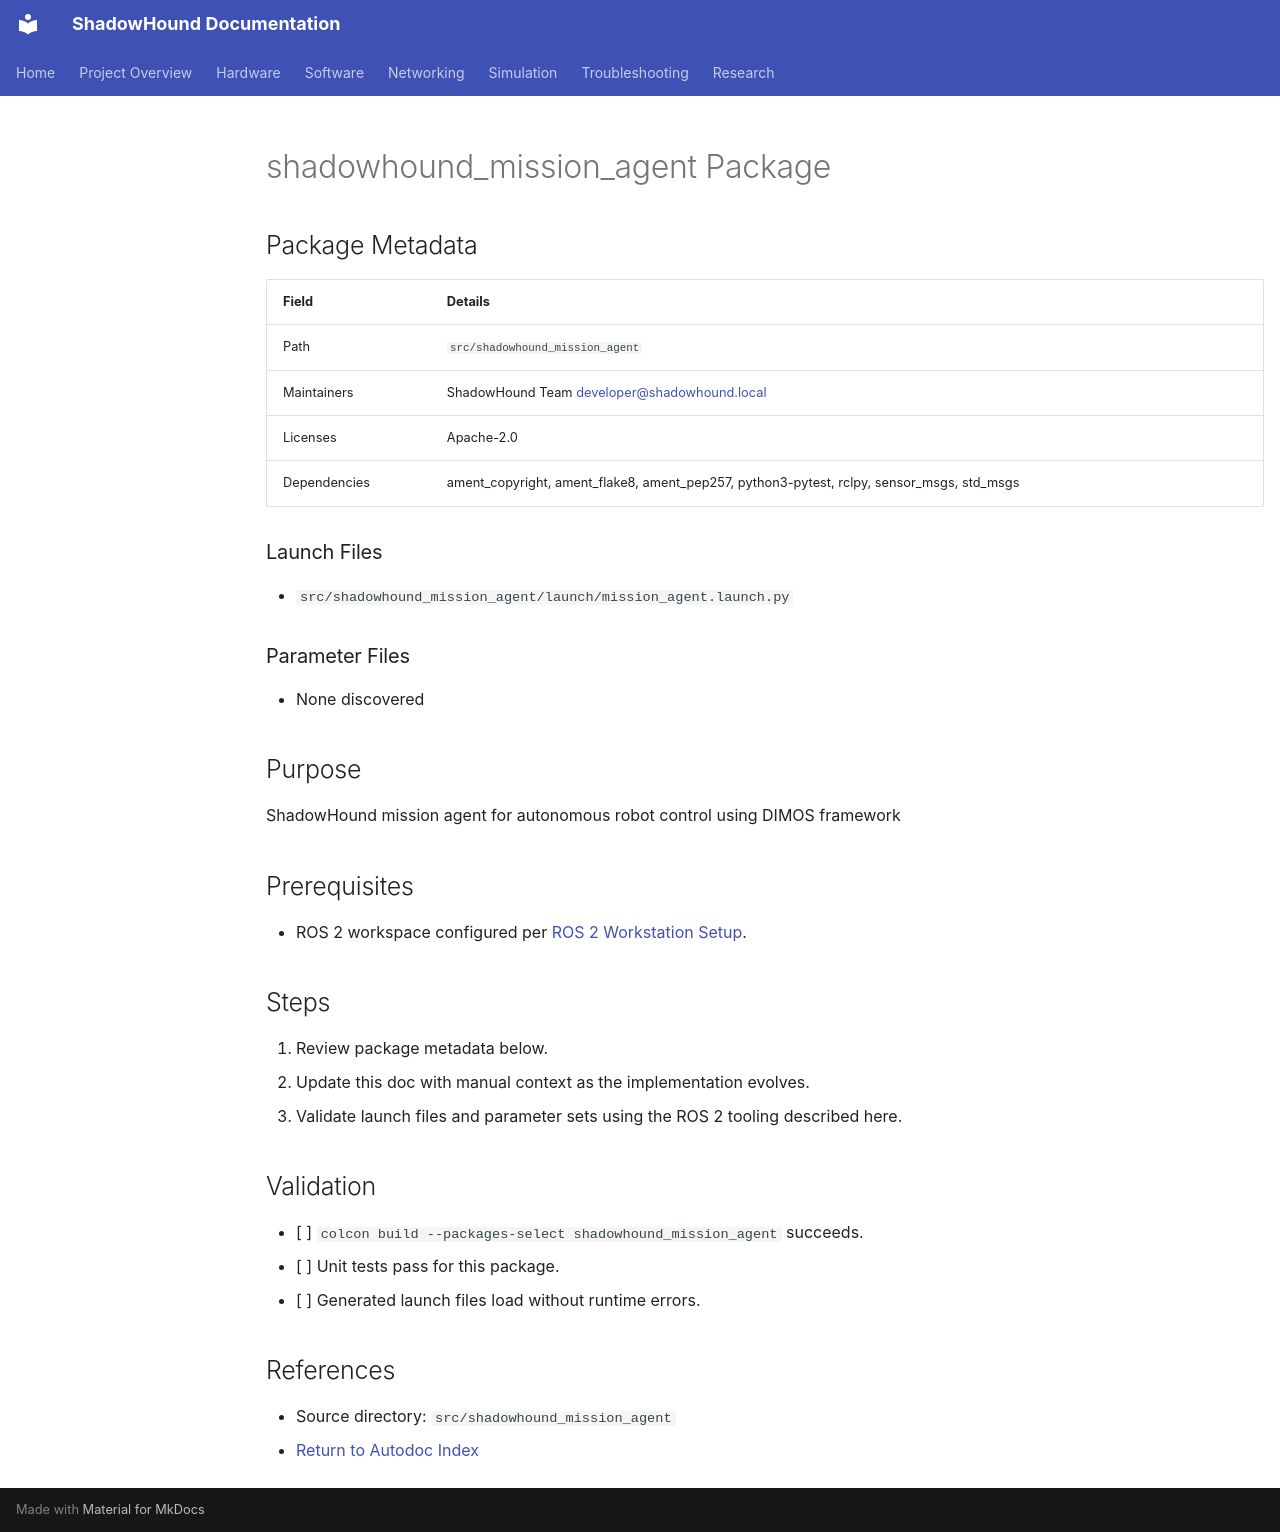

repository: danmartinez78/shadowhound · page: software/autodoc/shadowhound_mission_agent/index.html · generator: mkdocs

---
tags: [software, autodoc]
status: draft
related: []
summary: >
  Auto-generated reference for shadowhound_mission_agent.
---

# shadowhound_mission_agent Package

## Package Metadata

| Field | Details |
|-------|---------|
| Path | `src/shadowhound_mission_agent` |
| Maintainers | ShadowHound Team <developer@shadowhound.local> |
| Licenses | Apache-2.0 |
| Dependencies | ament_copyright, ament_flake8, ament_pep257, python3-pytest, rclpy, sensor_msgs, std_msgs |

### Launch Files
- `src/shadowhound_mission_agent/launch/mission_agent.launch.py`

### Parameter Files
- None discovered

## Purpose

ShadowHound mission agent for autonomous robot control using DIMOS framework

## Prerequisites

- ROS 2 workspace configured per [ROS 2 Workstation Setup](../ros2_setup.md).

## Steps

1. Review package metadata below.
2. Update this doc with manual context as the implementation evolves.
3. Validate launch files and parameter sets using the ROS 2 tooling described here.

## Validation

- [ ] `colcon build --packages-select shadowhound_mission_agent` succeeds.
- [ ] Unit tests pass for this package.
- [ ] Generated launch files load without runtime errors.

## References

- Source directory: `src/shadowhound_mission_agent`
- [Return to Autodoc Index](_index.md)
